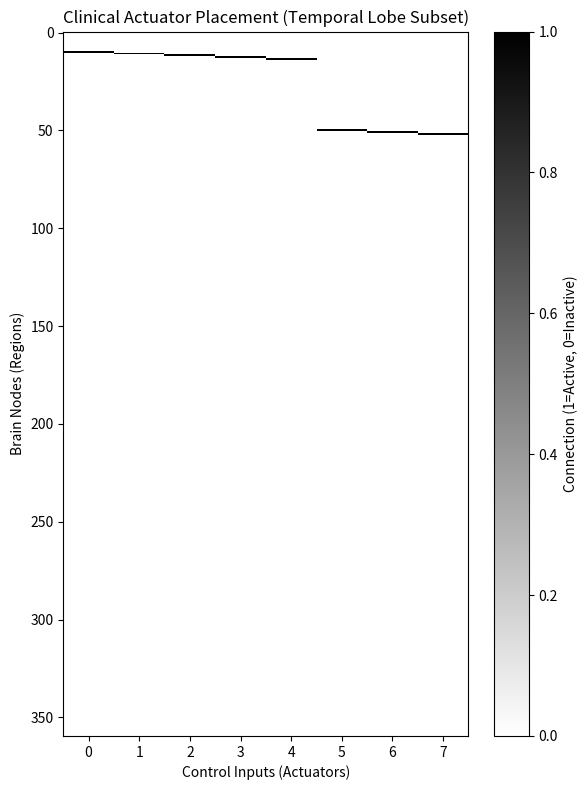

Write Python code to recreate this figure.
import os
import numpy as np


class ActuatorConfig:
    def __init__(self, num_nodes=360):
        self.num_nodes = int(num_nodes)

    def get_B_matrix(self, mode='identity', target_indices=None):
        """
        Constructs the control input matrix B.

        Parameters:
        - mode: 'identity' (ideal) or 'clinical' (targeted).
        - target_indices: List of node indices to stimulate (only used for 'clinical').

        Returns:
        - B: (num_nodes, num_actuators) matrix.
        """
        if mode == 'identity':
            print(f"Generating Identity B Matrix (All {self.num_nodes} nodes stimulated)...")
            return np.eye(self.num_nodes)

        if mode == 'clinical':
            if target_indices is None:
                print("No target indices provided. Using placeholder (first 50 nodes)...")
                target_indices = np.arange(min(50, self.num_nodes))

            target_indices = np.asarray(target_indices, dtype=int)
            num_actuators = len(target_indices)
            print(f"Generating Clinical B Matrix ({num_actuators} nodes stimulated)...")

            B = np.zeros((self.num_nodes, num_actuators))

            for j, node_idx in enumerate(target_indices):
                if 0 <= node_idx < self.num_nodes:
                    B[node_idx, j] = 1.0
                else:
                    print(f"Warning: Node index {node_idx} out of bounds.")
            return B

        raise ValueError(f"Unknown mode: {mode}")

    def visualize_matrix(self, B, title="B Matrix", filename=None):
        import matplotlib.pyplot as plt

        plt.figure(figsize=(6, 8))
        plt.imshow(B, aspect='auto', cmap='binary', interpolation='none')
        plt.colorbar(label='Connection (1=Active, 0=Inactive)')
        plt.title(title)
        plt.xlabel("Control Inputs (Actuators)")
        plt.ylabel("Brain Nodes (Regions)")
        plt.tight_layout()

        if filename:
            folder = os.path.dirname(filename)
            if folder:
                os.makedirs(folder, exist_ok=True)
            plt.savefig(filename)
            print(f"✅ Saved visualization to {filename}")
        else:
            plt.show()


if __name__ == "__main__":
    config = ActuatorConfig(num_nodes=360)

    B_ideal = config.get_B_matrix(mode='identity')
    print(f"Identity Matrix shape: {B_ideal.shape}")
    print(f"Rank: {np.linalg.matrix_rank(B_ideal)}")

    print("-" * 30)

    temporal_indices = [10, 11, 12, 13, 14, 50, 51, 52]
    B_clinical = config.get_B_matrix(mode='clinical', target_indices=temporal_indices)
    print(f"Clinical Matrix shape: {B_clinical.shape}")
    print(f"Active nodes: {np.where(np.sum(B_clinical, axis=1) > 0)[0]}")

    print("Saving Clinical Matrix Heatmap...")
    image_path = "Images/week6_clinical_heatmap.png"
    config.visualize_matrix(B_clinical, "Clinical Actuator Placement (Temporal Lobe Subset)", filename=image_path)
